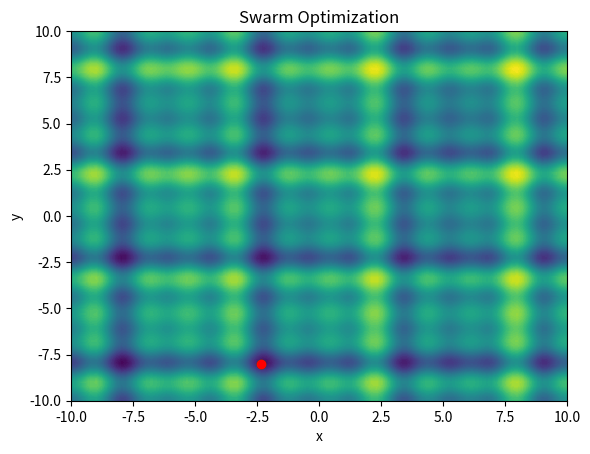

Generate this figure with matplotlib:
import numpy as np
import matplotlib.pyplot as plt
import networkx as nx
from matplotlib.animation import FuncAnimation, PillowWriter 

def f(x,y):
    "Objective function"
    return np.sin(x) + np.sin((10/3)*x) + np.sin((100/3)*x) + np.sin(y) + np.sin((10/3)*y) + np.sin((100/3)*y)

def swarm_optimization(f, x_min, x_max, y_min, y_max, n_particles, n_iterations, w, c1, c2):
    class Particle:
        def __init__(self):
            self.position = np.random.uniform(x_min, x_max, size=2)
            self.velocity = np.zeros(2)
            self.best_position = self.position
            self.cost = f(*self.position)
            self.best_cost = self.cost

        def update_velocity(self, g_best_position):
            r1 = np.random.random()
            r2 = np.random.random()
            cognitive_velocity = c1 * r1 * (self.best_position - self.position)
            social_velocity = c2 * r2 * (g_best_position - self.position)
            self.velocity = w * self.velocity + cognitive_velocity + social_velocity

        def update_position(self, bounds):
            self.position = self.position + self.velocity
            self.position = np.clip(self.position, bounds[0], bounds[1])

        def update_best_position(self):
            cost = f(*self.position)
            if cost < self.best_cost:
                self.best_cost = cost
                self.best_position = self.position

    particles = [Particle() for _ in range(n_particles)]
    g_best_particle = min(particles, key=lambda x: x.best_cost)
    g_best_position = g_best_particle.best_position
    g_best_cost = g_best_particle.best_cost
    history = np.zeros((n_iterations, 2))
    for i in range(n_iterations):
        for particle in particles:
            particle.update_velocity(g_best_position)
            particle.update_position(bounds=[(x_min, x_max), (y_min, y_max)])
            particle.update_best_position()
            if particle.best_cost < g_best_cost:
                g_best_cost = particle.best_cost
                g_best_position = particle.best_position
        history[i] = g_best_position
    return g_best_position, g_best_cost, history

if __name__ == '__main__':
    x, y = np.array(np.meshgrid(np.linspace(-10,10,100), np.linspace(-10,10,100)))
    z = f(x, y)

    x_min = x.ravel()[z.argmin()]
    y_min = y.ravel()[z.argmin()]

    n_particles = 50
    n_iterations = 1000
    w = 0.5
    c1 = 1
    c2 = 2

    g_best_position, g_best_cost, history = swarm_optimization(f, x_min=-10, x_max=10, y_min=-10, y_max=10, n_particles=n_particles, n_iterations=n_iterations, w=w, c1=c1, c2=c2)
    print('Global best position: {}'.format(g_best_position))
    print('Global best cost: {}'.format(g_best_cost))

    fig, ax = plt.subplots()
    ax.contourf(x, y, z, 100)
    ax.set_xlabel('x')
    ax.set_ylabel('y')
    ax.set_title('Swarm Optimization')
    ax.plot(history[:, 0], history[:, 1], 'r-')
    ax.plot(history[0, 0], history[0, 1], 'go')
    ax.plot(history[-1, 0], history[-1, 1], 'ro')
    plt.show()
